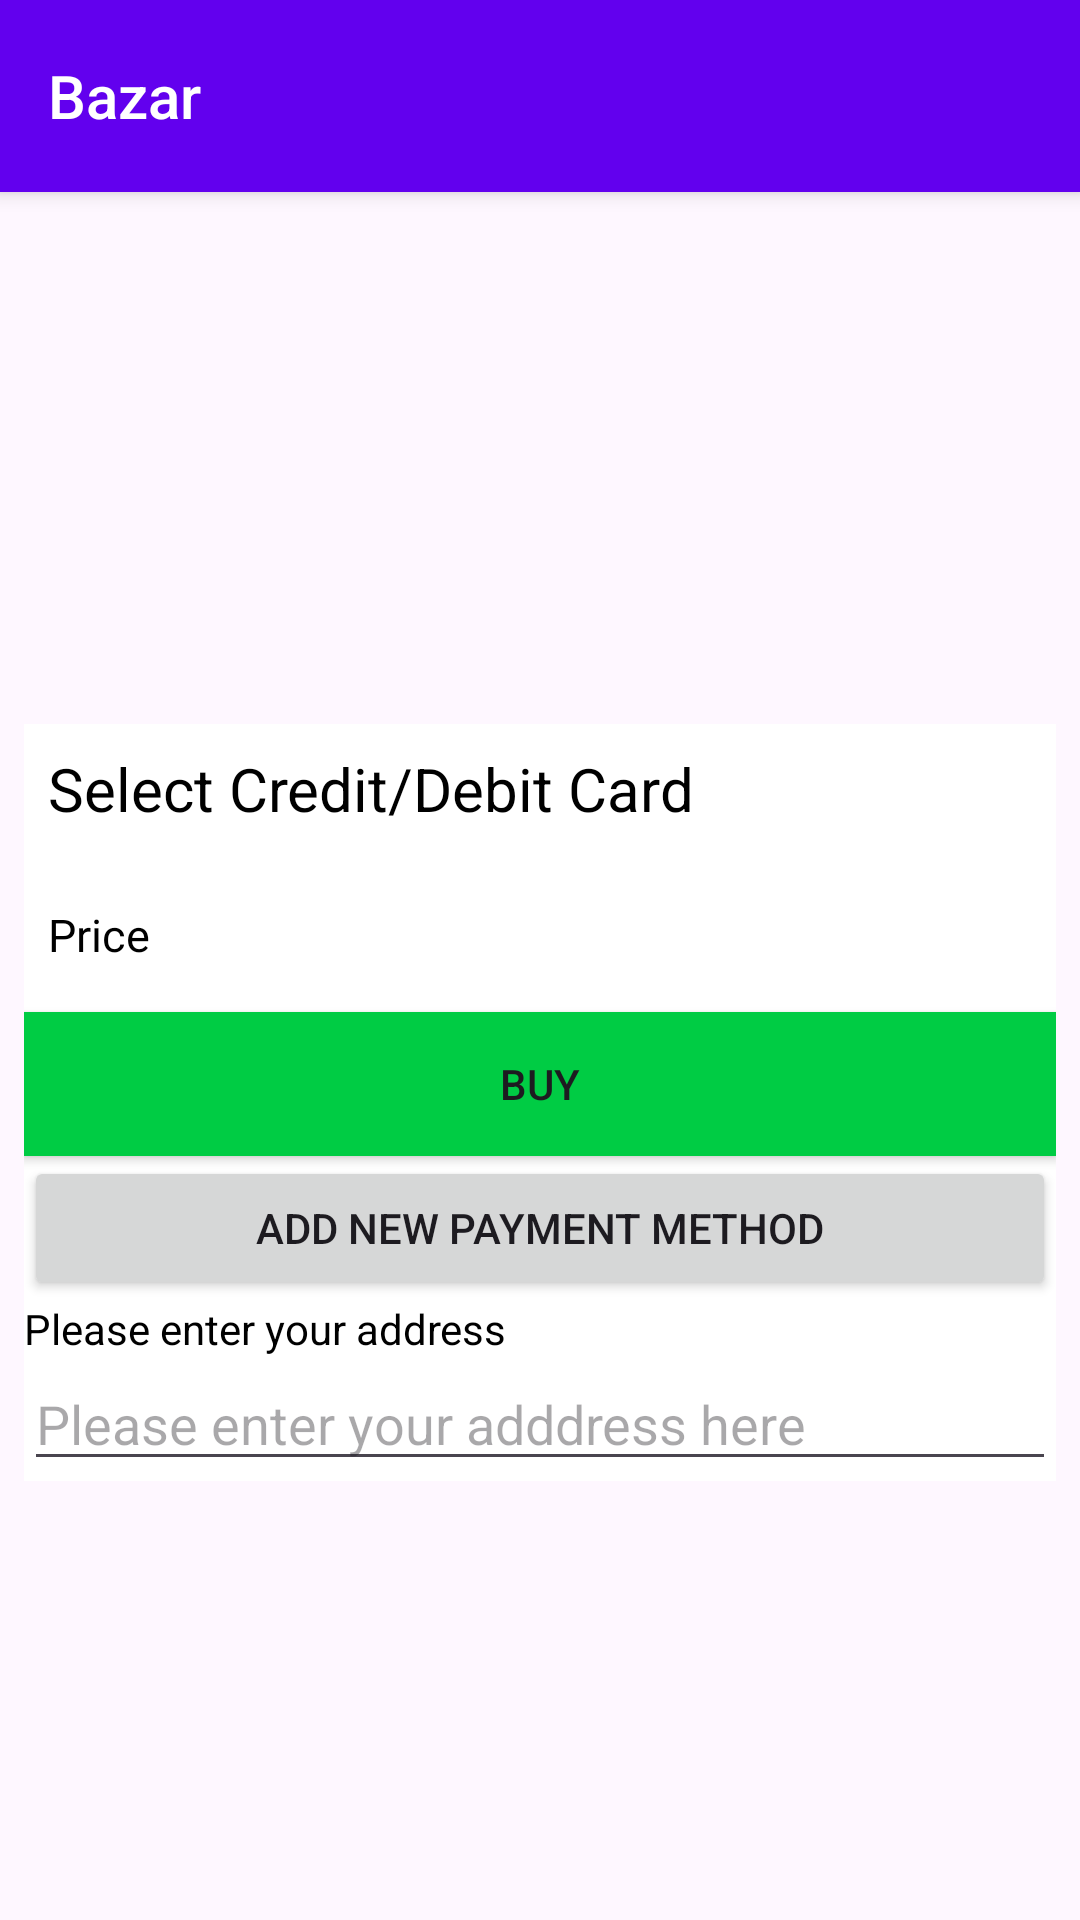

Produce the Android XML layout that renders to this screen, including the resource entries it uses.
<!-- AndroidManifest.xml: application theme Theme.Material3.Light.NoActionBar -->
<!-- res/layout/activity_pay.xml -->
<?xml version="1.0" encoding="utf-8"?>
<androidx.constraintlayout.widget.ConstraintLayout
    xmlns:android="http://schemas.android.com/apk/res/android"
    xmlns:app="http://schemas.android.com/apk/res-auto"
    xmlns:tools="http://schemas.android.com/tools"
    android:layout_width="match_parent"
    android:layout_height="match_parent"
    tools:context=".PayScreen">

    <include layout="@layout/toolbar_with_slidermenu"/>

    <LinearLayout
        android:layout_width="match_parent"
        android:layout_height="wrap_content"
        android:layout_marginStart="8dp"
        android:layout_marginTop="8dp"
        android:layout_marginEnd="8dp"
        android:layout_marginBottom="8dp"
        android:background="@color/buypage"
        android:orientation="vertical"
        app:layout_constraintBottom_toBottomOf="parent"
        app:layout_constraintEnd_toEndOf="parent"
        app:layout_constraintHorizontal_bias="0.0"
        app:layout_constraintStart_toStartOf="parent"
        app:layout_constraintTop_toTopOf="parent"
        app:layout_constraintVertical_bias="0.628">

        <androidx.recyclerview.widget.RecyclerView
            android:id="@+id/stored_credit_card"
            android:layout_width="match_parent"
            android:layout_height="match_parent" />

        <TextView
            android:id="@+id/info_cards_display"
            android:layout_width="wrap_content"
            android:layout_height="36dp"
            android:layout_marginStart="8dp"
            android:layout_marginTop="8dp"
            android:layout_marginEnd="8dp"
            android:layout_marginBottom="8dp"
            android:text="Select Credit/Debit Card"
            android:textColor="@color/headlines"
            android:textSize="20sp"
            app:layout_constraintBottom_toBottomOf="parent"
            app:layout_constraintEnd_toEndOf="parent"
            app:layout_constraintHorizontal_bias="0.2"
            app:layout_constraintStart_toStartOf="parent"
            app:layout_constraintVertical_bias="0.086" />

        <TextView
            android:id="@+id/credit_card_price"
            android:layout_width="wrap_content"
            android:layout_height="28dp"
            android:layout_marginStart="8dp"
            android:layout_marginTop="8dp"
            android:layout_marginEnd="8dp"
            android:layout_marginBottom="8dp"
            android:text="Price"
            android:textColor="@color/headlines"
            android:textSize="15sp"
            app:layout_constraintBottom_toBottomOf="parent"
            app:layout_constraintEnd_toEndOf="parent"
            app:layout_constraintHorizontal_bias="0.075"
            app:layout_constraintStart_toStartOf="parent"
            app:layout_constraintVertical_bias="0.247" />

        <Button
            android:id="@+id/payment_buy"
            android:layout_width="match_parent"
            android:layout_height="wrap_content"
            android:background="@color/background_button"
            android:text="Buy" />

        <Button
            android:id="@+id/add_credit_card"
            android:layout_width="match_parent"
            android:layout_height="wrap_content"
            android:text="Add New Payment Method" />

        <TextView
            android:layout_width="wrap_content"
            android:layout_height="wrap_content"
            android:text="Please enter your address"
            android:textColor="@color/headlines" />
        <EditText
            android:layout_width="match_parent"
            android:id="@+id/address_field"
            android:layout_height="wrap_content"
            android:hint="Please enter your adddress here"/>

    </LinearLayout>


</androidx.constraintlayout.widget.ConstraintLayout>
<!-- res/layout/toolbar_with_slidermenu.xml (included above) -->
<?xml version="1.0" encoding="utf-8"?>
<Toolbar
    xmlns:android="http://schemas.android.com/apk/res/android"
    android:layout_width="match_parent"
    android:layout_height="?attr/actionBarSize"
    xmlns:app="http://schemas.android.com/apk/res-auto"
    android:background="@color/colorPrimary"
    android:elevation="4dp"
    android:fitsSystemWindows="true"
    android:id="@+id/toolbar"
    android:theme="@style/AppTheme.AppBarOverlay"
    android:navigationIcon="@drawable/ic_baseline_menu_24"
    app:popupTheme="@style/ThemeOverlay.AppCompat.Light"
    app:title="Bazar">

</Toolbar>
<!-- resources referenced by this layout -->
<resources>
  <color name="background_button">#00cc44</color>
  <color name="buypage">#ffffff</color>
  <color name="colorPrimary">#FF6200EE</color>
  <color name="headlines">#000000</color>
  <style name="AppTheme.AppBarOverlay" parent="ThemeOverlay.AppCompat.Dark.ActionBar" />
</resources>
